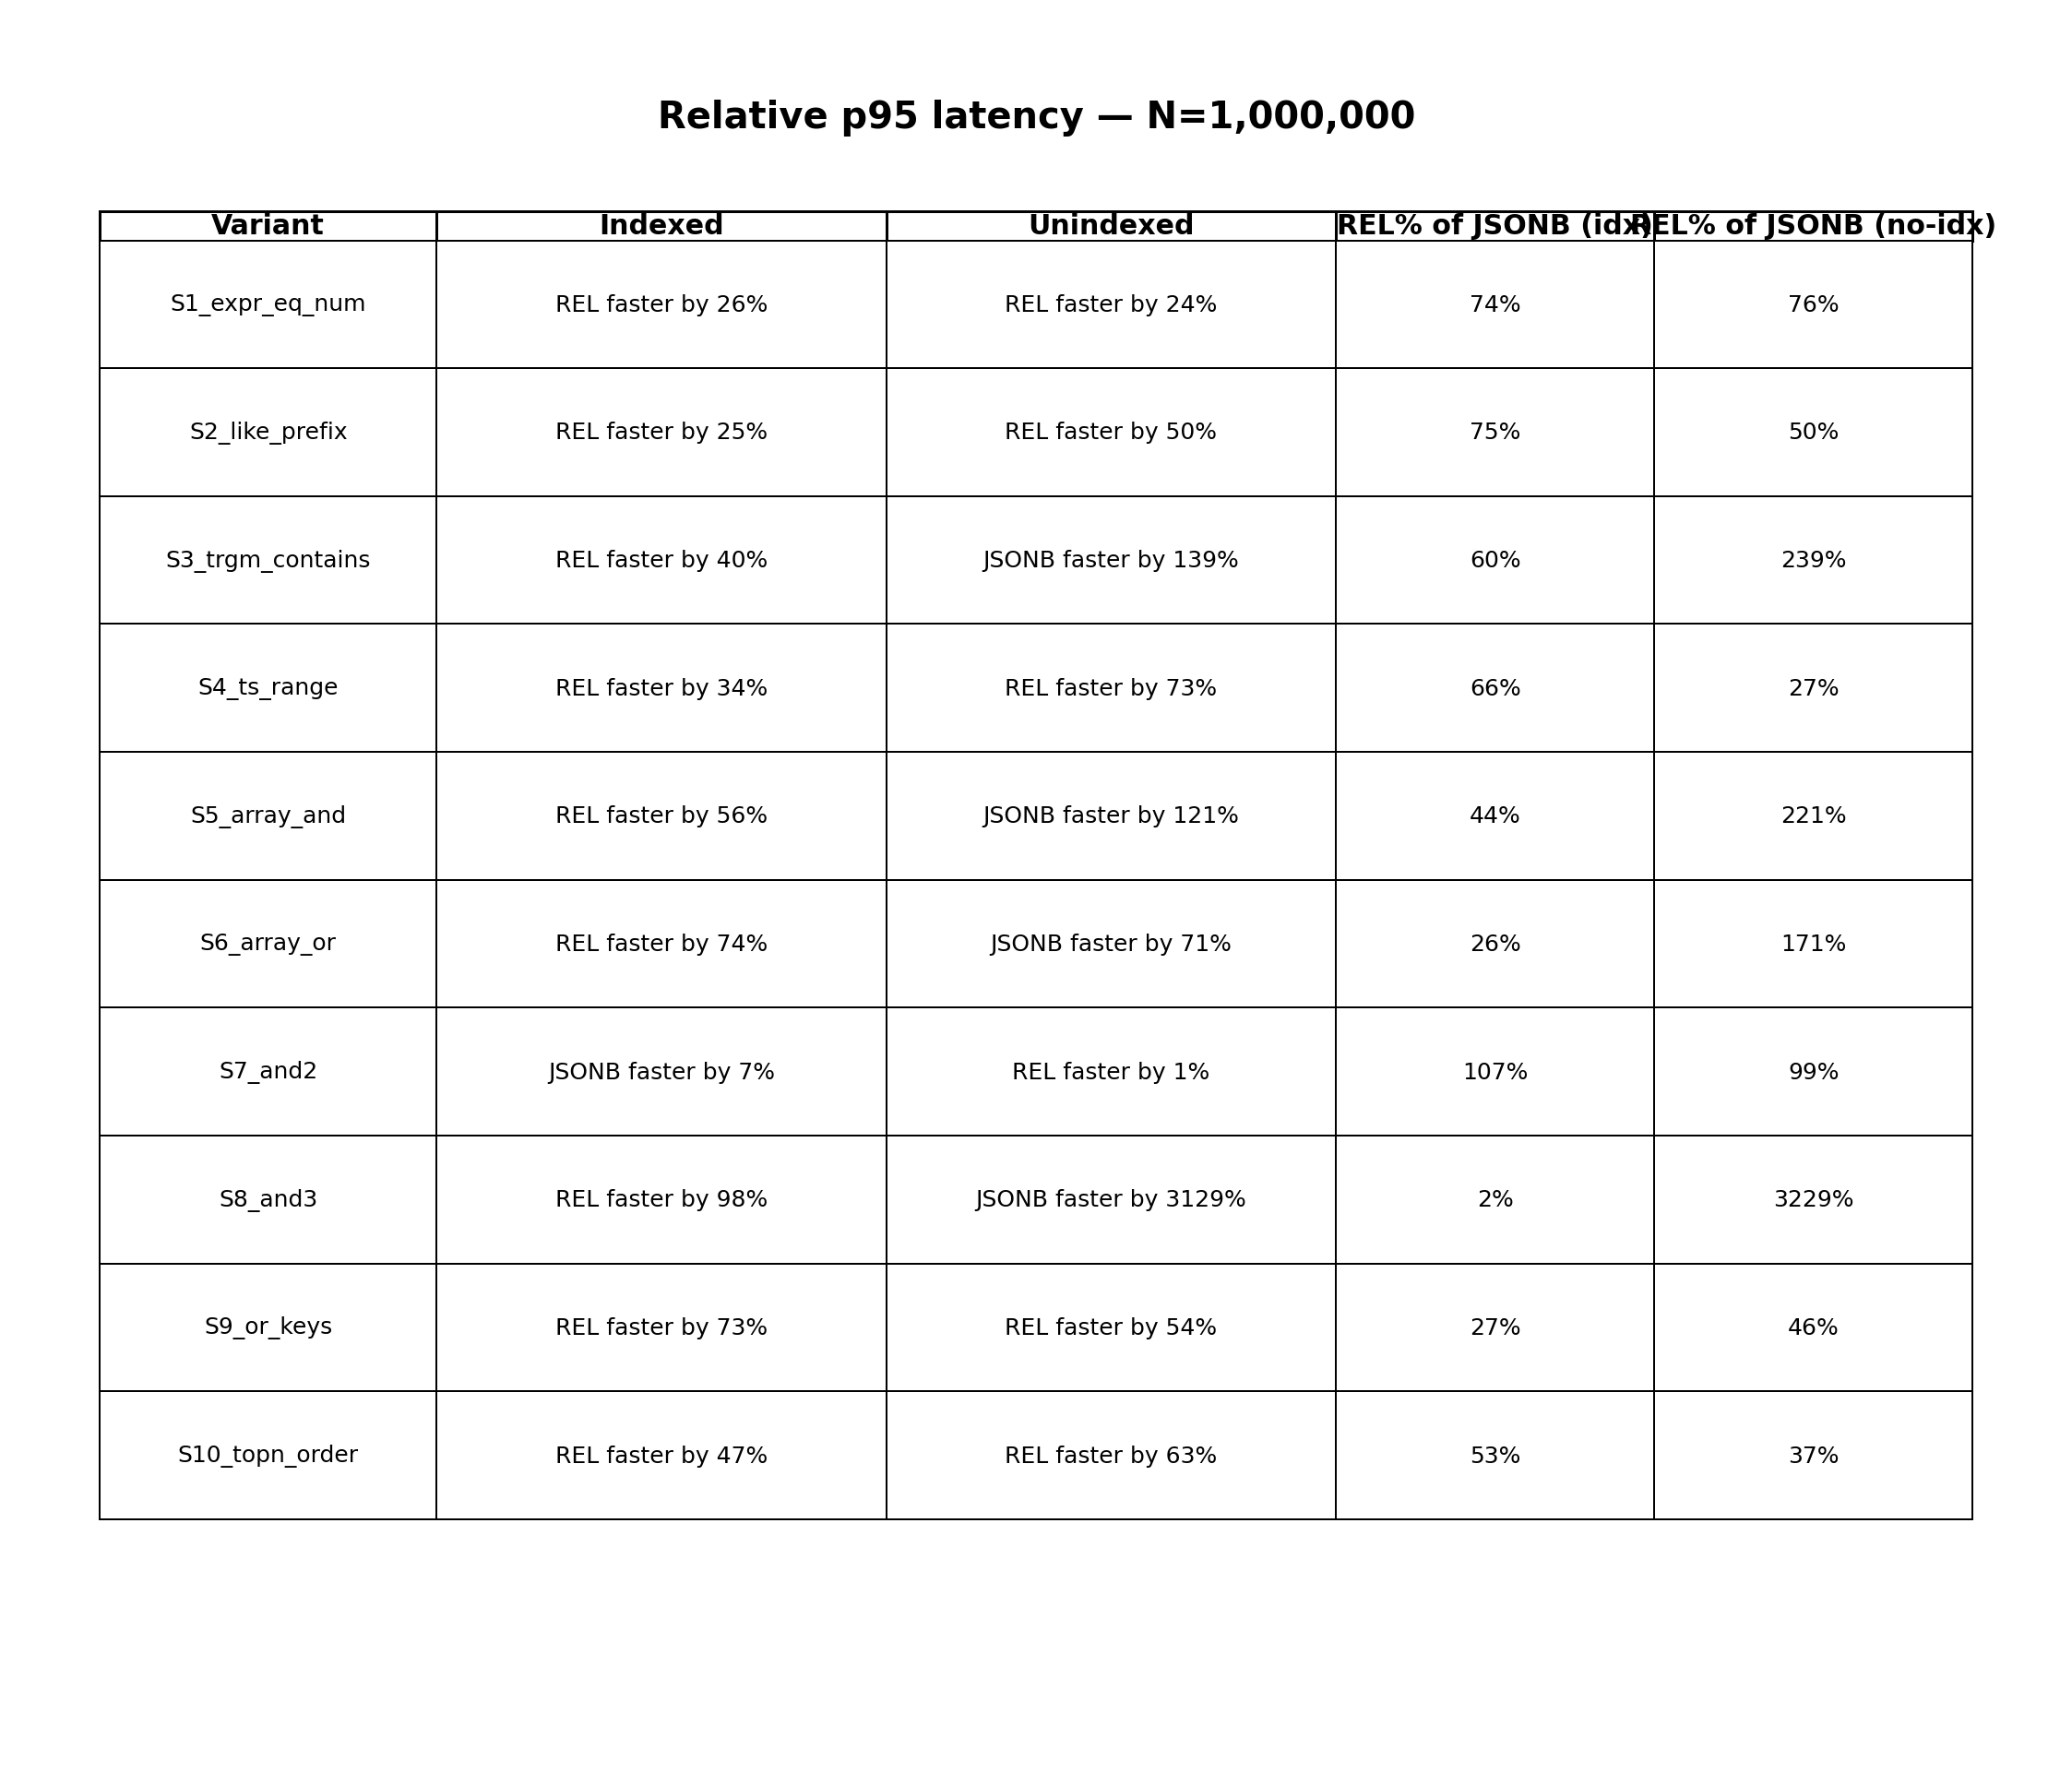

Data behind this chart, as committed beside it:
variant, indexed_note, unindexed_note, rel_indexed_pct, rel_unindexed_pct
S10_topn_order, REL faster by 47%, REL faster by 63%, 53.23, 36.69
S1_expr_eq_num, REL faster by 26%, REL faster by 24%, 73.65, 76.03
S2_like_prefix, REL faster by 25%, REL faster by 50%, 75, 50.02
S3_trgm_contains, REL faster by 40%, JSONB faster by 139%, 59.75, 238.5
S4_ts_range, REL faster by 34%, REL faster by 73%, 66.06, 26.91
S5_array_and, REL faster by 56%, JSONB faster by 121%, 44.21, 220.8
S6_array_or, REL faster by 74%, JSONB faster by 71%, 25.84, 171
S7_and2, JSONB faster by 7%, REL faster by 1%, 107.1, 98.9
S8_and3, REL faster by 98%, JSONB faster by 3129%, 1.639, 3229
S9_or_keys, REL faster by 73%, REL faster by 54%, 27.09, 46.43
